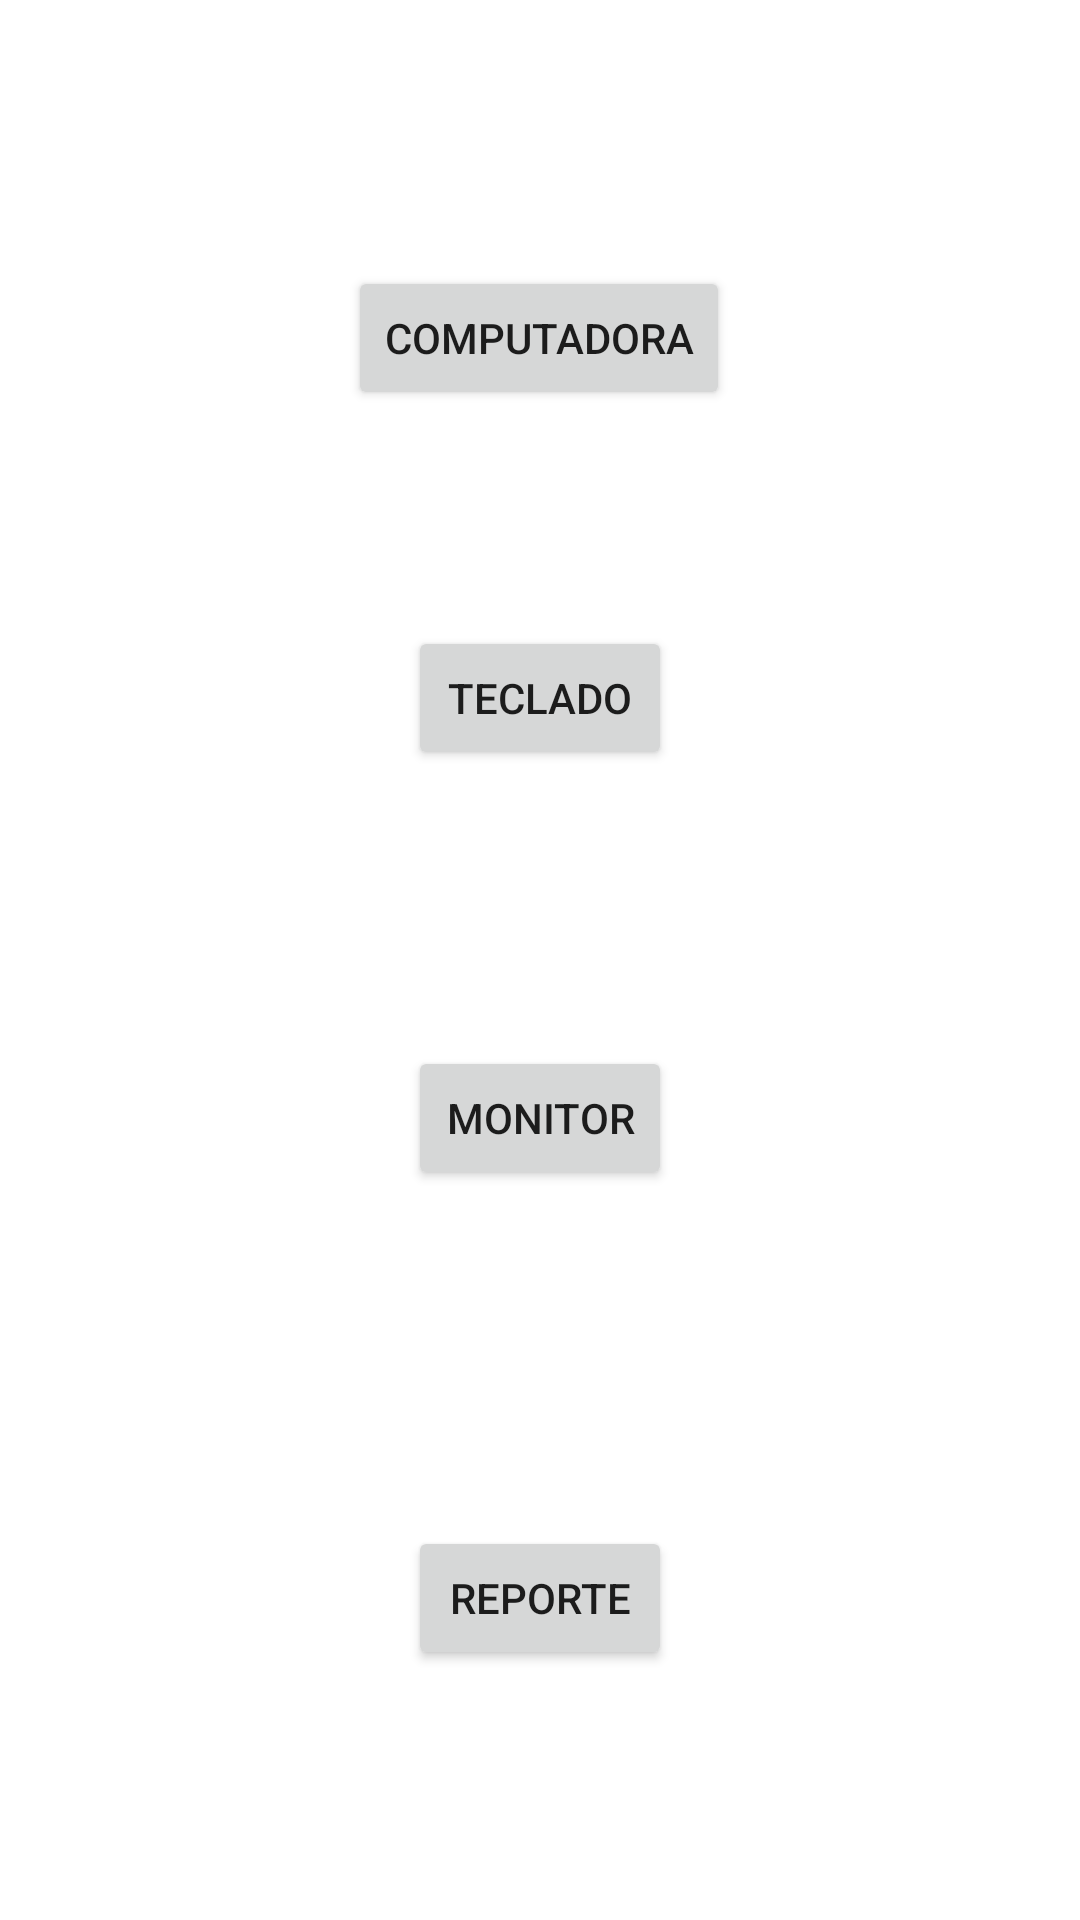

This screen was rendered from an Android layout file. Write that file and the resources it references.
<!-- AndroidManifest.xml: application theme Theme.IOTLab2 -->
<!-- res/layout/activity_main.xml -->
<?xml version="1.0" encoding="utf-8"?>
<androidx.constraintlayout.widget.ConstraintLayout xmlns:android="http://schemas.android.com/apk/res/android"
    xmlns:app="http://schemas.android.com/apk/res-auto"
    xmlns:tools="http://schemas.android.com/tools"
    android:layout_width="match_parent"
    android:layout_height="match_parent"
    tools:context=".MainActivity">

    <Button
        android:id="@+id/btnComputadora"
        android:layout_width="wrap_content"
        android:layout_height="wrap_content"
        android:text="Computadora"
        app:layout_constraintBottom_toBottomOf="parent"
        app:layout_constraintEnd_toEndOf="parent"
        app:layout_constraintHorizontal_bias="0.498"
        app:layout_constraintStart_toStartOf="parent"
        app:layout_constraintTop_toTopOf="parent"
        app:layout_constraintVertical_bias="0.15" />

    <Button
        android:id="@+id/btnTeclado"
        android:layout_width="wrap_content"
        android:layout_height="wrap_content"
        android:layout_marginTop="72dp"
        android:text="Teclado"
        app:layout_constraintEnd_toEndOf="@+id/btnComputadora"
        app:layout_constraintHorizontal_bias="0.51"
        app:layout_constraintStart_toStartOf="@+id/btnComputadora"
        app:layout_constraintTop_toBottomOf="@+id/btnComputadora" />

    <Button
        android:id="@+id/btnMonitor"
        android:layout_width="wrap_content"
        android:layout_height="wrap_content"
        android:layout_marginTop="92dp"
        android:text="Monitor"
        app:layout_constraintEnd_toEndOf="@+id/btnTeclado"
        app:layout_constraintHorizontal_bias="1.0"
        app:layout_constraintStart_toStartOf="@+id/btnTeclado"
        app:layout_constraintTop_toBottomOf="@+id/btnTeclado" />

    <Button
        android:id="@+id/btnReporte"
        android:layout_width="wrap_content"
        android:layout_height="wrap_content"
        android:layout_marginTop="112dp"
        android:text="Reporte"
        app:layout_constraintEnd_toEndOf="@+id/btnMonitor"
        app:layout_constraintHorizontal_bias="1.0"
        app:layout_constraintStart_toStartOf="@+id/btnMonitor"
        app:layout_constraintTop_toBottomOf="@+id/btnMonitor" />
</androidx.constraintlayout.widget.ConstraintLayout>
<!-- resources referenced by this layout -->
<resources>
  <style name="Theme.IOTLab2" parent="Theme.MaterialComponents.DayNight.DarkActionBar">
          
          <item name="colorPrimary">@color/purple_500</item>
          <item name="colorPrimaryVariant">@color/purple_700</item>
          <item name="colorOnPrimary">@color/white</item>
          
          <item name="colorSecondary">@color/teal_200</item>
          <item name="colorSecondaryVariant">@color/teal_700</item>
          <item name="colorOnSecondary">@color/black</item>
          
          <item name="android:statusBarColor" tools:targetApi="l">?attr/colorPrimaryVariant</item>
          
      </style>
  <!-- not gathered from this repository: default colours our renderer supplied (Android Studio template values) -->
  <color name="purple_500">#FF6200EE</color>
  <color name="purple_700">#FF3700B3</color>
  <color name="teal_200">#FF03DAC5</color>
  <color name="teal_700">#FF018786</color>
  <color name="black">#FF000000</color>
  <color name="white">#FFFFFFFF</color>
</resources>
